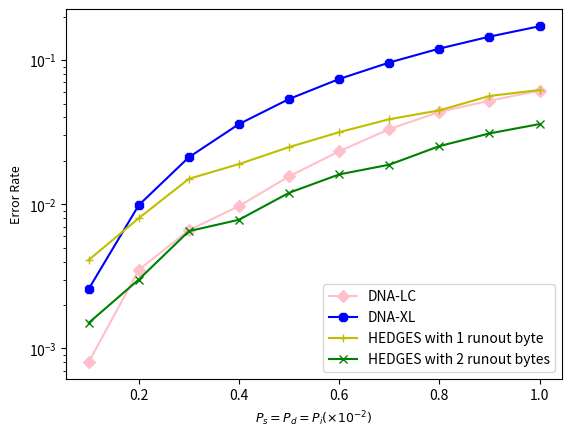

Reproduce this figure in Python.
import matplotlib.pyplot as plt
from matplotlib.pyplot import MultipleLocator
import numpy as np

x = np.arange(0.1,1.1,0.1)

y1 = np.array([1]*10) - np.array([0.9992, 0.9965, 0.9934, 0.9903, 0.9844, 0.9767, 0.9668, 0.9563, 0.9477, 0.9386])
y0 = 1 - (1-3*x*10**(-2))**(24)*(25-24*(1-3*x*10**(-2)))
y2 = np.array([1]*10) - np.array([0.9959, 0.9920, 0.9850, 0.9810, 0.9751, 0.9684, 0.9611, 0.9552, 0.9436, 0.9380])
y3 = np.array([1]*10) - np.array([0.9985, 0.9970, 0.9935, 0.9922, 0.9880, 0.9839, 0.9812, 0.9747, 0.9690, 0.9640])

l1, = plt.plot(x,y1,marker='D', color='pink')
l2, = plt.plot(x,y0,marker='8', color='b')
l3, = plt.plot(x,y2,marker='+', color='y')
l4, = plt.plot(x,y3,marker='x', color='g')
plt.yscale('log')
plt.legend(handles = [l1,l2,l3,l4] ,labels = ['DNA-LC','DNA-XL','HEDGES with 1 runout byte','HEDGES with 2 runout bytes'],loc = 'best')
plt.xlabel('$P_s = P_d = P_i(\\times 10^{-2})$',fontsize = 9)
plt.ylabel('Error Rate',fontsize = 9)
plt.savefig('different_1.png', dpi=1000)
plt.show() 
